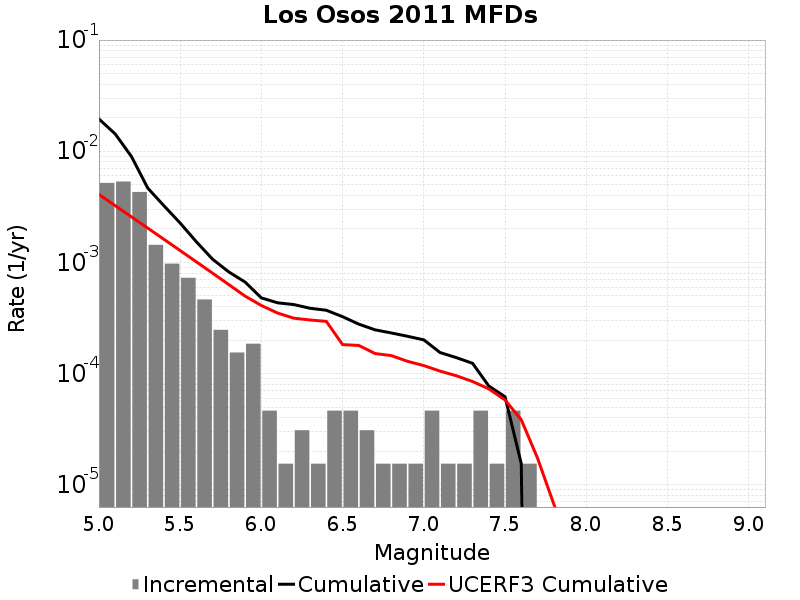

Values plotted in this chart, from the file beside it:
Magnitude, Incremental Rate, Cumulative Rate, UCERF3 Cumulative Rate
5.05, 0.005186, 0.0195, 0.004085
5.15, 0.00534, 0.01432, 0.003241
5.25, 0.004303, 0.008978, 0.002571
5.35, 0.00144, 0.004675, 0.002038
5.45, 9.752211E-4, 0.003235, 0.001615
5.55, 7.275459E-4, 0.00226, 0.001279
5.65, 4.64391E-4, 0.001532, 0.001012
5.75, 2.476752E-4, 0.001068, 7.998466E-4
5.85, 1.54797E-4, 8.204241E-4, 6.3140906E-4
5.95, 1.857564E-4, 6.6562707E-4, 4.9761444E-4
6.05, 4.64391E-5, 4.798707E-4, 4.10068E-4
6.15, 1.54797E-5, 4.334316E-4, 3.5046192E-4
6.25, 3.09594E-5, 4.179519E-4, 3.1506064E-4
6.35, 1.54797E-5, 3.869925E-4, 3.0381128E-4
6.45, 4.64391E-5, 3.715128E-4, 2.948756E-4
6.55, 4.64391E-5, 3.250737E-4, 1.8239478E-4
6.65, 3.09594E-5, 2.786346E-4, 1.7928115E-4
6.75, 1.54797E-5, 2.476752E-4, 1.515445E-4
6.85, 1.54797E-5, 2.321955E-4, 1.4528062E-4
6.95, 1.54797E-5, 2.167158E-4, 1.2900274E-4
7.05, 4.64391E-5, 2.012361E-4, 1.1813713E-4
7.15, 1.54797E-5, 1.54797E-4, 1.05322644E-4
7.25, 1.54797E-5, 1.393173E-4, 9.5705924E-5
7.35, 4.64391E-5, 1.238376E-4, 8.4963445E-5
7.45, 1.54797E-5, 7.73985E-5, 7.298343E-5
7.55, 4.64391E-5, 6.19188E-5, 5.797922E-5
7.65, 1.54797E-5, 1.54797E-5, 3.848676E-5
7.75, 0.0, 0.0, 1.7385875E-5
7.85, 0.0, 0.0, 6.7202227E-6
7.95, 0.0, 0.0, 2.8314473E-6
8.05, 0.0, 0.0, 1.1069503E-6
8.15, 0.0, 0.0, 0.0
8.25, 0.0, 0.0, 0.0
8.35, 0.0, 0.0, 0.0
8.45, 0.0, 0.0, 0.0
8.55, 0.0, 0.0, 0.0
8.65, 0.0, 0.0, 0.0
8.75, 0.0, 0.0, 0.0
8.85, 0.0, 0.0, 0.0
8.95, 0.0, 0.0, 0.0
9.05, 0.0, 0.0, 0.0
